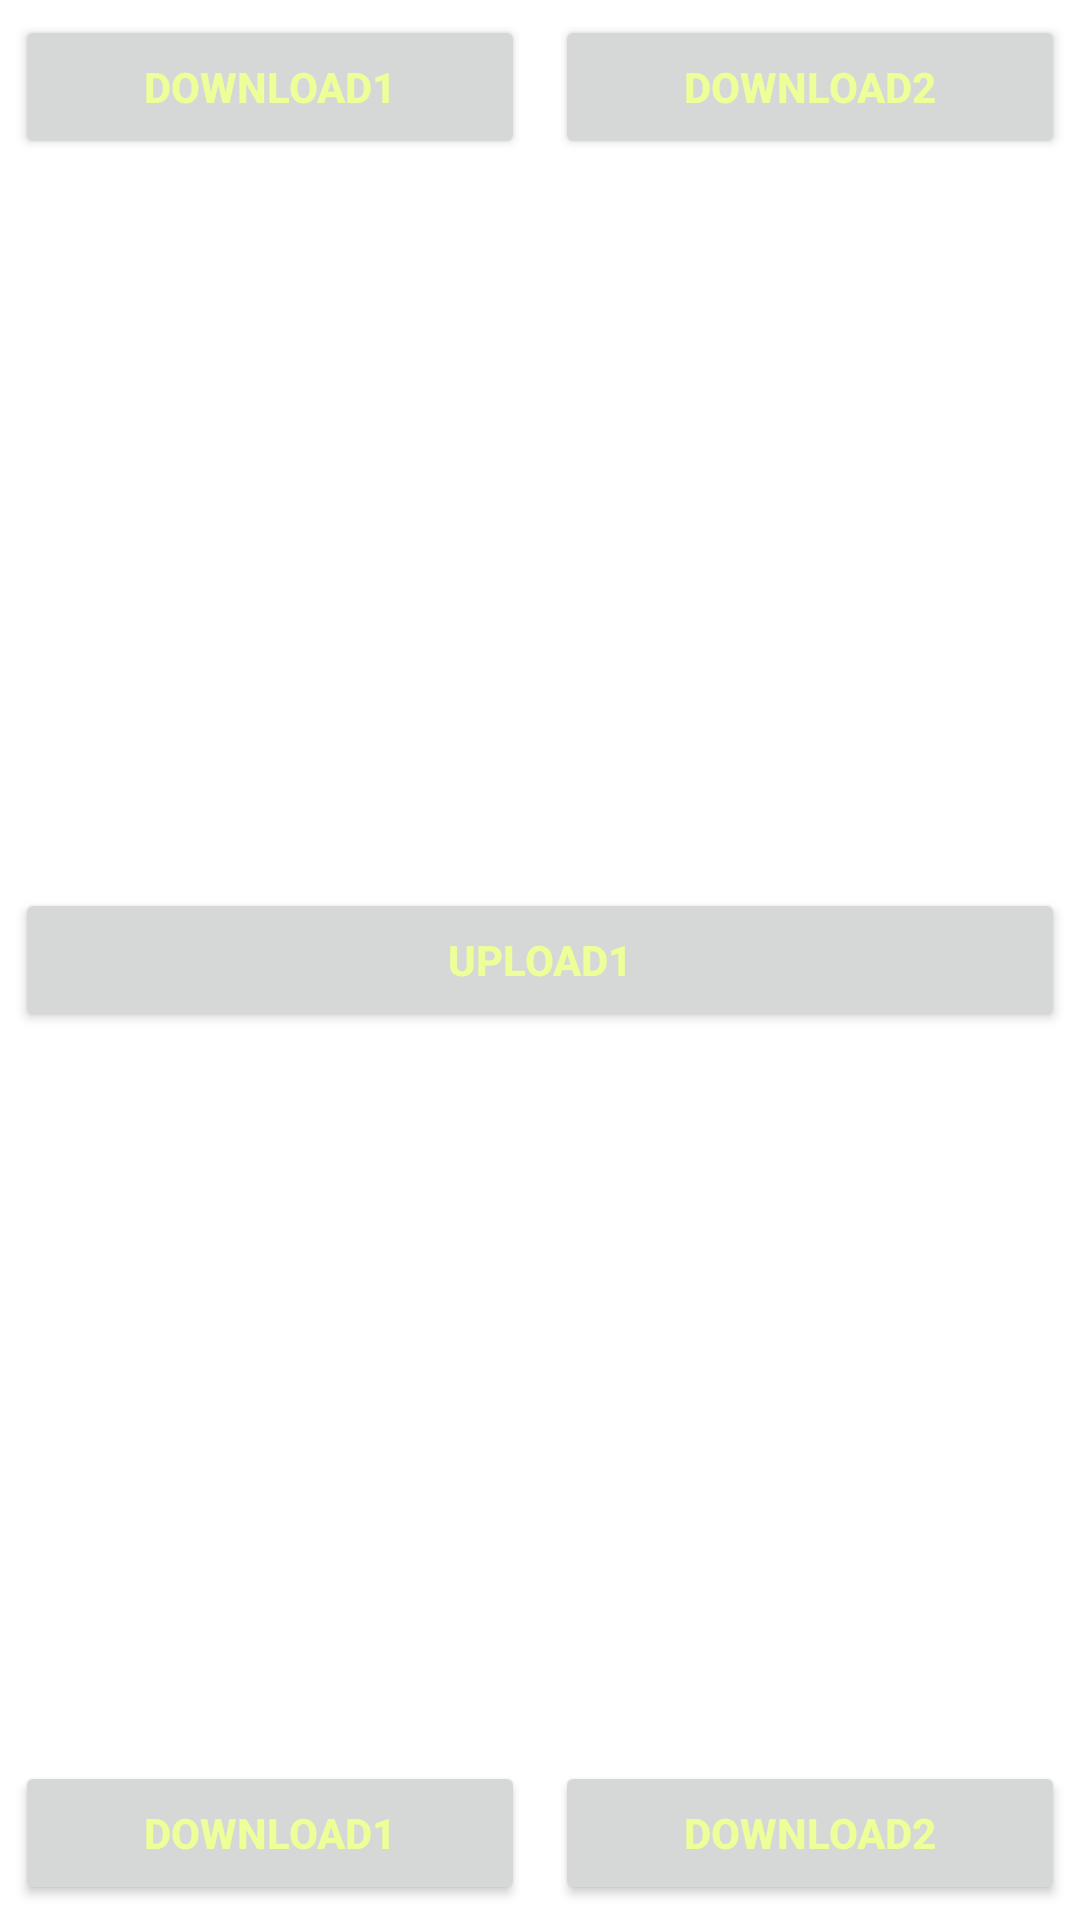

Produce the Android XML layout that renders to this screen, including the resource entries it uses.
<!-- AndroidManifest.xml: application theme AppTheme -->
<!-- res/layout/hkj.xml -->
<?xml version="1.0" encoding="utf-8"?>
<RelativeLayout xmlns:android="http://schemas.android.com/apk/res/android"
    android:layout_width="fill_parent"
    android:layout_height="fill_parent" >

    <TableLayout
        android:id="@+id/TableLayout01"
        android:layout_width="fill_parent"
        android:layout_height="fill_parent"
        android:layout_centerInParent="true"
        android:stretchColumns="*" >

        <TableRow
            android:id="@+id/TableRow01"
            android:layout_width="wrap_content"
            android:layout_height="wrap_content" >

            <Button
                android:layout_width="fill_parent"
                android:layout_height="wrap_content"
                android:layout_margin="5dp"
                android:layout_weight="1"
                android:text="Download1"
                android:textColor="#EDFF99"
                android:textStyle="bold" />

            <Button
                android:layout_width="fill_parent"
                android:layout_height="wrap_content"
                android:layout_margin="5dp"
                android:layout_weight="1"
                android:text="Download2"
                android:textColor="#EDFF99"
                android:textStyle="bold" />
        </TableRow>

        <TableRow
            android:layout_width="fill_parent"
            android:layout_height="wrap_content"
            android:layout_gravity="center_horizontal"
            android:layout_weight="1" >

            <Button
                android:layout_width="fill_parent"
                android:layout_height="wrap_content"
                android:layout_gravity="center_vertical"
                android:layout_margin="5dp"
                android:layout_weight="1"
                android:text="Upload1"
                android:textColor="#EDFF99"
                android:textStyle="bold" />
        </TableRow>
                <TableRow
            android:id="@+id/TableRow01"
            android:layout_width="wrap_content"
            android:layout_height="wrap_content" >

            <Button
                android:layout_width="fill_parent"
                android:layout_height="wrap_content"
                android:layout_margin="5dp"
                android:layout_weight="1"
                android:text="Download1"
                android:textColor="#EDFF99"
                android:textStyle="bold" />

            <Button
                android:layout_width="fill_parent"
                android:layout_height="wrap_content"
                android:layout_margin="5dp"
                android:layout_weight="1"
                android:text="Download2"
                android:textColor="#EDFF99"
                android:textStyle="bold" />
        </TableRow>
    </TableLayout>

</RelativeLayout>
<!-- resources referenced by this layout -->
<resources>

</resources>
